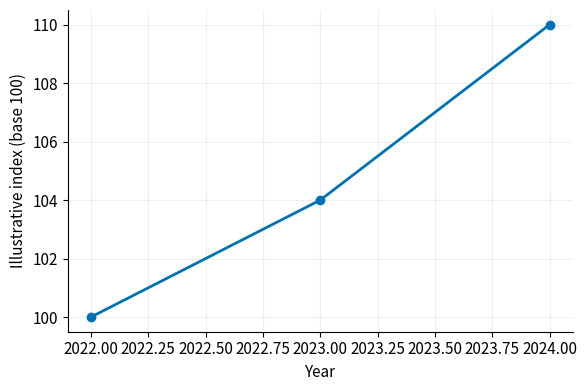

This figure's Python source: (Note: this script raises an exception after producing the figure.)
from io import BytesIO

import matplotlib.pyplot as plt
import numpy as np

effects = np.array([-0.12, 0.08, 0.22])
standard_errors = np.array([0.05, 0.06, 0.09])
labels = ["Control A", "Control B", "Treatment"]
print("Fictional estimates:", effects)

house_style = {"axes.spines.top": False, "axes.spines.right": False,
               "axes.grid": True, "grid.alpha": 0.2,
               "font.size": 11, "figure.dpi": 120}
with plt.rc_context(house_style):
    fig, ax = plt.subplots(figsize=(6, 4))
    ax.plot([2022, 2023, 2024], [100, 104, 110],
            marker="o", color="#0072B2", linewidth=2)
    ax.set(xlabel="Year", ylabel="Illustrative index (base 100)")
    fig.tight_layout()
display(fig)
plt.close(fig)
print("Consistent line chart created")

ci_low = effects - 1.96 * standard_errors
ci_high = effects + 1.96 * standard_errors
fig_coef, ax_coef = plt.subplots(figsize=(6, 4))
ax_coef.errorbar(effects, range(len(labels)),
                 xerr=1.96 * standard_errors, fmt="o", capsize=3,
                 color="#0072B2")
ax_coef.set_yticks(range(len(labels)), labels=labels)
ax_coef.axvline(0, color="black", linestyle="--")
ax_coef.set_xlabel("Illustrative coefficient (unit change)")
fig_coef.tight_layout()
display(fig_coef)
plt.close(fig_coef)

png = BytesIO()
pdf = BytesIO()
fig_coef.savefig(png, format="png", dpi=300)
fig_coef.savefig(pdf, format="pdf")
print("PNG bytes:", len(png.getvalue()))
print("PDF bytes:", len(pdf.getvalue()))

answer_fig, answer_ax = plt.subplots()
answer_ax.plot([2022, 2023, 2024], [100, 104, 110], marker="o")
answer_ax.set_xlabel("Year")

if (isinstance(answer_ax, plt.Axes) and answer_ax.lines
    and answer_ax.get_xlabel() == "Year"):
    print("✓ Labeled plot created")
else:
    print("Hint: plot a line with markers, then set_xlabel('Year').")

lower_limit = effects - 1.96 * standard_errors

if isinstance(lower_limit, np.ndarray) and np.allclose(lower_limit, ci_low):
    print("✓ Lower interval bounds correct")
else:
    print("Hint: subtract 1.96 times the standard error.")

buffer = BytesIO()
answer_fig.savefig(buffer, format="pdf")
pdf_bytes = buffer.getvalue()

if isinstance(pdf_bytes, bytes) and pdf_bytes.startswith(b"%PDF") and len(pdf_bytes) > 1000:
    print("✓ Vector PDF produced")
else:
    print("Hint: save the figure to BytesIO with format='pdf'.")
